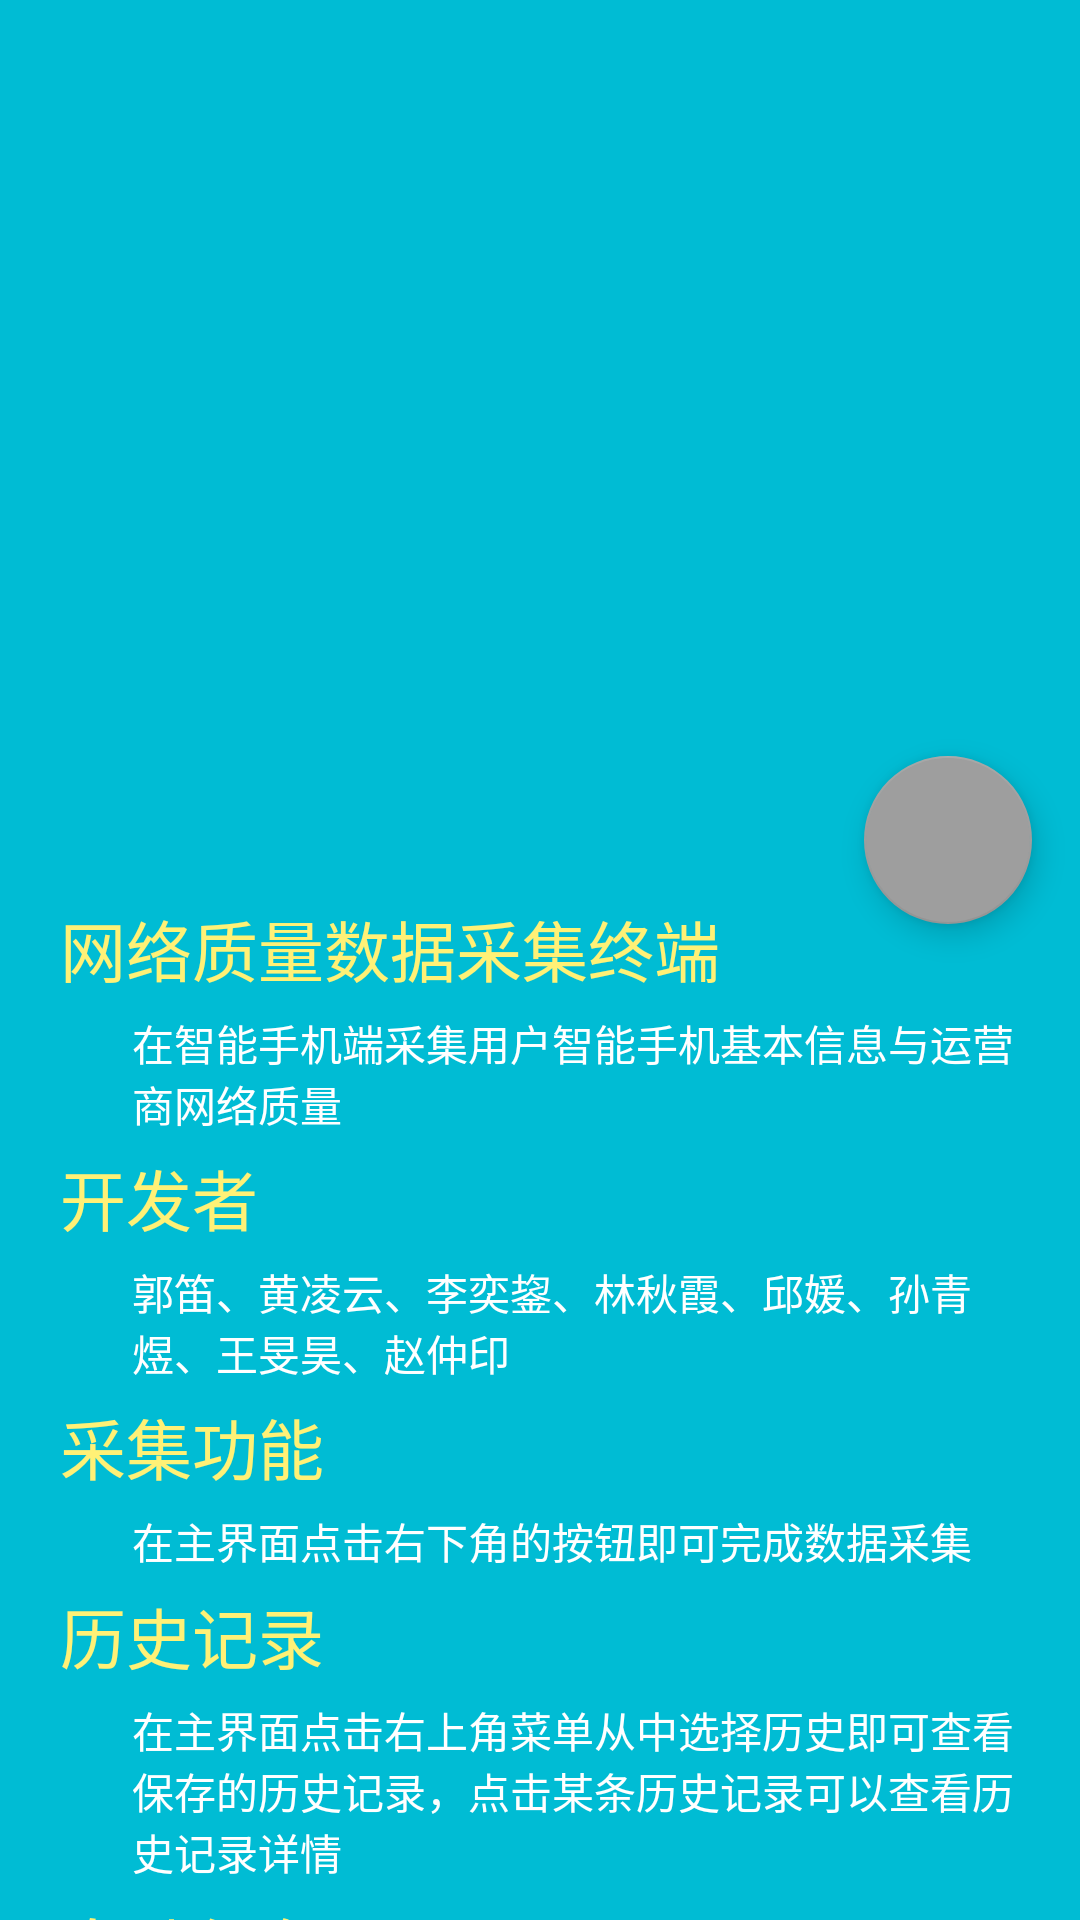

Write the Android layout XML for this screen, with the resource values it uses.
<!-- AndroidManifest.xml: application theme AppTheme -->
<!-- res/layout/activity_about.xml -->
<?xml version="1.0" encoding="utf-8"?>
<android.support.design.widget.CoordinatorLayout xmlns:android="http://schemas.android.com/apk/res/android"
    xmlns:app="http://schemas.android.com/apk/res-auto"
    xmlns:tools="http://schemas.android.com/tools"
    android:layout_width="match_parent"
    android:layout_height="match_parent"
    android:fitsSystemWindows="true"
    tools:context=".ActivityAbout">

    <android.support.design.widget.AppBarLayout
        android:id="@+id/app_bar"
        android:layout_width="match_parent"
        android:layout_height="280dp"
        android:fitsSystemWindows="true"
        android:theme="@style/AppTheme.AppBarOverlay">

        <android.support.design.widget.CollapsingToolbarLayout
            android:id="@+id/toolbar_layout"
            android:layout_width="match_parent"
            android:layout_height="match_parent"
            android:fitsSystemWindows="true"
            app:contentScrim="?attr/colorPrimary"
            app:layout_scrollFlags="scroll|exitUntilCollapsed">

            <ImageView
                android:layout_width="match_parent"
                android:layout_height="match_parent"
                android:fitsSystemWindows="true"
                android:scaleType="centerCrop"
                android:src="@drawable/bkg_about_appbar" />

            <android.support.v7.widget.Toolbar
                android:id="@+id/toolbar"
                android:layout_width="match_parent"
                android:layout_height="?attr/actionBarSize"
                app:layout_collapseMode="pin"
                app:popupTheme="@style/AppTheme.PopupOverlay" />

        </android.support.design.widget.CollapsingToolbarLayout>
    </android.support.design.widget.AppBarLayout>

    <android.support.v4.widget.NestedScrollView
        android:layout_width="match_parent"
        android:layout_height="match_parent"
        android:background="@color/colorPrimary"
        app:layout_behavior="@string/appbar_scrolling_view_behavior">

        <LinearLayout
            android:layout_width="match_parent"
            android:layout_height="wrap_content"
            android:orientation="vertical"
            android:padding="20dp">

            <TextView
                style="@style/AboutText.Title"
                android:text="@string/about_name" />

            <TextView
                style="@style/AboutText.Content"
                android:text="@string/about_name_intro" />

            <TextView
                style="@style/AboutText.Title"
                android:text="@string/about_dev" />

            <TextView
                style="@style/AboutText.Content"
                android:text="@string/about_dev_intro" />

            <TextView
                style="@style/AboutText.Title"
                android:text="@string/about_instruction_collect" />

            <TextView
                style="@style/AboutText.Content"
                android:text="@string/about_instruction_collect_intro" />

            <TextView
                style="@style/AboutText.Title"
                android:text="@string/about_instruction_showHis" />

            <TextView
                style="@style/AboutText.Content"
                android:text="@string/about_instruction_showHis_intro" />

            <TextView
                style="@style/AboutText.Title"
                android:text="@string/about_instruction_autoSave" />

            <TextView
                style="@style/AboutText.Content"
                android:text="@string/about_instruction_autoSave_intro" />

            <TextView
                style="@style/AboutText.Title"
                android:text="@string/about_instruction_no" />

            <TextView
                style="@style/AboutText.Content"
                android:text="@string/about_instruction_no_intro" />

        </LinearLayout>

    </android.support.v4.widget.NestedScrollView>

    <android.support.design.widget.FloatingActionButton
        android:id="@+id/fab"
        android:layout_width="wrap_content"
        android:layout_height="wrap_content"
        android:layout_margin="@dimen/fab_margin"
        android:src="@drawable/ic_github"
        app:layout_anchor="@id/app_bar"
        app:layout_anchorGravity="bottom|end" />

</android.support.design.widget.CoordinatorLayout>
<!-- resources referenced by this layout -->
<resources>
  <color name="colorPrimary">#00BCD4</color>
  <dimen name="fab_margin">16dp</dimen>
  <!-- drawable bkg_about_appbar (drawable) -->
  <?xml version="1.0" encoding="utf-8"?>
  <layer-list xmlns:android="http://schemas.android.com/apk/res/android">
      <item android:drawable="@android:color/white" />
      <item
          android:bottom="@dimen/bkg_about_icon_padding"
          android:drawable="@drawable/ic_nav_about"
          android:left="@dimen/bkg_about_icon_padding"
          android:right="@dimen/bkg_about_icon_padding"
          android:top="@dimen/bkg_about_icon_padding" />
  </layer-list>
  <string name="about_dev">开发者</string>
  <string name="about_dev_intro">郭笛、黄凌云、李奕鋆、林秋霞、邱媛、孙青煜、王旻昊、赵仲印</string>
  <string name="about_instruction_autoSave">自动保存</string>
  <string name="about_instruction_autoSave_intro">在主界面点击右上角菜单从中选择设置可进入设置页面，在设置页面可以进行自动保存的相关设置，可以选择在数据采集完成后自动保存与自动保存后是否弹出对应提示</string>
  <string name="about_instruction_collect">采集功能</string>
  <string name="about_instruction_collect_intro">在主界面点击右下角的按钮即可完成数据采集</string>
  <string name="about_instruction_no">无法获取或不存在</string>
  <string name="about_instruction_no_intro">如果在信息获取时提示无法获取或不存在，则可能的原因是未联网无ip，网络连接中网络制式尚无法判断，手机为插卡无运营商等原因</string>
  <string name="about_instruction_showHis">历史记录</string>
  <string name="about_instruction_showHis_intro">在主界面点击右上角菜单从中选择历史即可查看保存的历史记录，点击某条历史记录可以查看历史记录详情</string>
  <string name="about_name">网络质量数据采集终端</string>
  <string name="about_name_intro">在智能手机端采集用户智能手机基本信息与运营商网络质量</string>
  <style name="AboutText.Content">
          <item name="android:textColor">@android:color/white</item>
          <item name="android:layout_marginTop">5dp</item>
          <item name="android:layout_marginBottom">5dp</item>
          <item name="android:paddingStart">24sp</item>
      </style>
  <style name="AboutText.Title">
          <item name="android:textColor">#FFF176</item>
          <item name="android:textAppearance">?android:attr/textAppearanceLarge</item>
      </style>
  <style name="AppTheme.AppBarOverlay" parent="ThemeOverlay.AppCompat.Dark.ActionBar" />
  <style name="AppTheme.PopupOverlay" parent="ThemeOverlay.AppCompat.Light" />
  <style name="AppTheme" parent="Theme.AppCompat.Light.DarkActionBar">
          
          <item name="colorPrimary">@color/colorPrimary</item>
          <item name="colorPrimaryDark">@color/colorPrimaryDark</item>
          <item name="colorAccent">@color/colorAccent</item>
      </style>
  <dimen name="bkg_about_icon_padding">160dp</dimen>
  <color name="colorPrimaryDark">#0097A7</color>
  <color name="colorAccent">#9E9E9E</color>
</resources>
